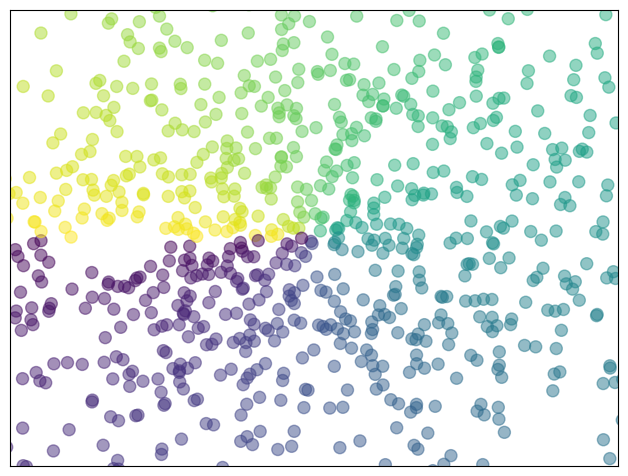

Python code for this plot:
# -----------------------------------------------------------------------------
# Copyright (c) 2015, Nicolas P. Rougier. All Rights Reserved.
# Distributed under the (new) BSD License. See LICENSE.txt for more info.
# -----------------------------------------------------------------------------

#!/usr/bin/env python3

#散点图


import numpy as np
import matplotlib.pyplot as plt

n = 1024
X = np.random.normal(0,1,n) # XY轴生成0-1随机点集
Y = np.random.normal(0,1,n)
T = np.arctan2(Y,X)

plt.axes([0.025,0.025,0.95,0.95]) # 设置坐标轴
plt.scatter(X,Y, s=75, c=T, alpha=.5)  # 绘制散点图，s控制散点圆大小,c为颜色的序列

# 设置横纵坐标上下限及记号
plt.xlim(-1.5,1.5), plt.xticks([])
plt.ylim(-1.5,1.5), plt.yticks([])
#plt.savefig('./scatter_ex.png',dpi=72)
plt.show()
